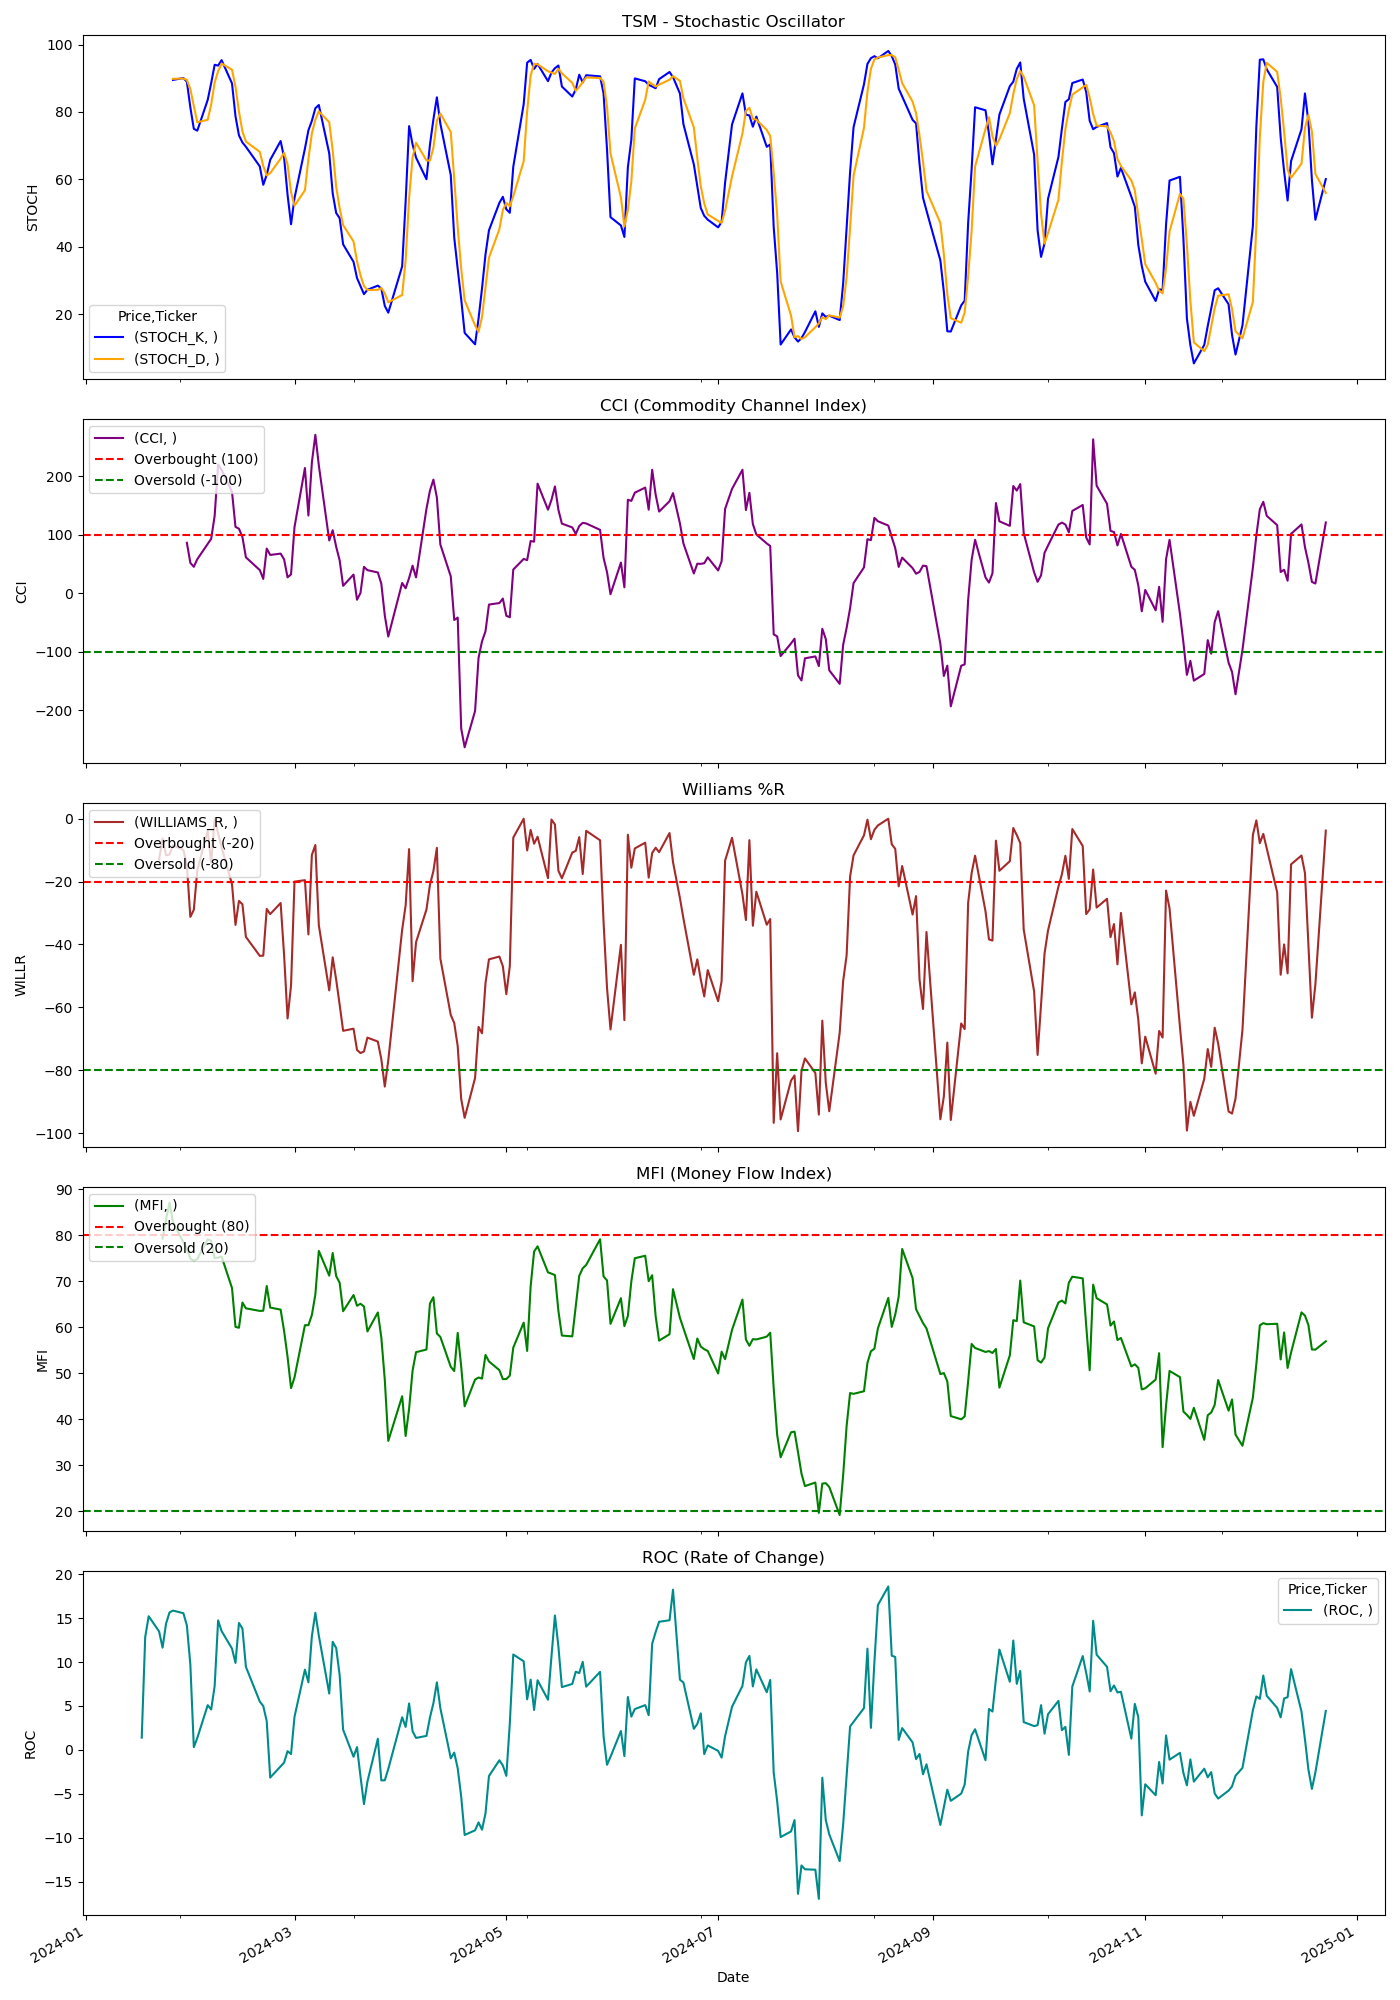

The table this chart was drawn from, first rows:
Price, Close, High, Low, Open, Volume, STOCH_K, STOCH_D, CCI, WILLIAMS_R, MFI, ROC
Ticker, TSM, TSM, TSM, TSM, TSM, , , , , , 
Date, , , , , , , , , , , 
2024-01-02, 100.1, 101.2, 99.19, 100.8, 9020900, , , , , , 
2024-01-03, 98.77, 99.84, 98.27, 98.94, 6650600, , , , , , 
2024-01-04, 97.75, 99.04, 97.74, 98.14, 7996700, , , , , , 
2024-01-05, 98.22, 99.24, 97.42, 97.62, 7344900, , , , , , 
2024-01-08, 100.8, 101.4, 99.1, 99.23, 12455600, , , , , , 
2024-01-09, 100.5, 100.5, 98.81, 99.64, 7764000, , , , , , 
2024-01-10, 99.39, 101.3, 98.58, 101.1, 6975700, , , , , , 
2024-01-11, 99.81, 100.7, 98.59, 100.3, 7862700, , , , , , 
2024-01-12, 99.83, 101, 99.46, 99.48, 6514000, , , , , , 
2024-01-16, 100.3, 100.9, 98.8, 99.13, 11185500, , , , , , 
2024-01-17, 101.5, 101.9, 98.6, 99.46, 17649500, , , , , , 1.399
2024-01-18, 111.5, 111.8, 108, 109.6, 58783700, , , , , , 12.84
2024-01-19, 112.6, 113.5, 109.5, 111.6, 37737300, , , , , , 15.2
2024-01-22, 111.5, 113.5, 110.9, 113.2, 17755500, , , , -12.97, , 13.47
2024-01-23, 112.5, 113, 111.6, 111.9, 11667900, , , , -6.239, 79.26, 11.63
2024-01-24, 114.9, 117.2, 113, 113.7, 21859200, , , , -11.62, 83.42, 14.36
2024-01-25, 114.9, 117.2, 114.9, 116.4, 15485300, , , , -11.42, 87.07, 15.63
2024-01-26, 115.6, 116.4, 114.7, 115.3, 10196400, 89.51, 89.82, , -8.426, 82.85, 15.85
2024-01-29, 115.3, 116.2, 114.1, 115.5, 10042200, 90.08, 89.94, , -9.91, 78.42, 15.55
2024-01-30, 114.4, 116.4, 113.9, 114.7, 11030800, 88.96, 89.52, 86.05, -14.79, 76.99, 14.15
2024-01-31, 111.4, 113.1, 111.3, 111.9, 12853900, 81.36, 86.8, 51.75, -31.23, 74.92, 9.723
2024-02-01, 111.8, 112.4, 111, 112.2, 8807600, 75.01, 81.77, 45.06, -28.97, 74.38, 0.3185
2024-02-02, 114.1, 114.3, 112.3, 113.3, 10042200, 74.45, 76.94, 58.03, -16.45, 74.82, 1.357
2024-02-05, 117.1, 117.9, 115, 115.5, 13267600, 83.58, 77.68, 84.18, -3.838, 79.08, 5.096
2024-02-06, 117.7, 119.3, 116.6, 118.4, 11503800, 88.58, 82.2, 92.89, -13.99, 78.77, 4.6
2024-02-07, 123.2, 123.3, 118.3, 118.3, 18172500, 94.01, 88.72, 132, -0.143, 75, 7.261
2024-02-08, 131.9, 132.9, 124.3, 125.2, 33367000, 93.76, 92.12, 220.1, -4.588, 75.11, 14.73
2024-02-09, 131.3, 133.3, 128.8, 132.6, 16984200, 95.38, 94.38, 211, -9.131, 75.35, 13.52
2024-02-12, 128.6, 131.6, 128.4, 131.4, 14203800, 88.47, 92.54, 173, -20.88, 68.51, 11.52
2024-02-13, 125.8, 128.1, 124.7, 126.1, 14494000, 78.74, 87.53, 113.4, -33.78, 60.09, 9.9
2024-02-14, 127.5, 129, 126.2, 127.8, 13069700, 73.06, 80.09, 110.1, -26.15, 59.89, 14.44
2024-02-15, 127.2, 129.3, 126.6, 129, 12554000, 70.95, 74.25, 95.97, -27.22, 65.37, 13.79
2024-02-16, 124.9, 126.8, 124.1, 125.4, 13091700, 69.68, 71.23, 61.23, -37.59, 64.11, 9.451
2024-02-20, 123.6, 125.3, 122.4, 125.1, 12038800, 63.86, 68.16, 39.4, -43.62, 63.55, 5.506
2024-02-21, 123.6, 123.6, 121.2, 122.7, 11578100, 58.41, 63.98, 24.28, -43.57, 63.59, 4.992
2024-02-22, 127.3, 129.6, 127.2, 127.9, 17014100, 61.37, 61.21, 76.23, -28.71, 68.95, 3.273
2024-02-23, 127.7, 129.2, 125.9, 128.7, 10123300, 65.79, 61.86, 65.29, -30.34, 64.28, -3.141
2024-02-26, 128.8, 129.4, 126.8, 128.2, 9526700, 71.38, 66.18, 67.57, -26.82, 63.83, -1.856
2024-02-27, 126.8, 130.1, 126.8, 128.9, 8851800, 66.49, 67.89, 57.75, -43.38, 59.18, -1.433
2024-02-28, 125.6, 126.8, 124.9, 126.7, 6519100, 55.42, 64.43, 26.99, -63.54, 53.56, -0.1333
2024-02-29, 126.9, 127.4, 125.4, 126.2, 9369900, 46.69, 56.2, 32.08, -53.02, 46.79, -0.4641
2024-03-01, 132, 134.7, 128.3, 128.3, 24361700, 54.48, 52.2, 113.2, -20.01, 49.11, 3.774
2024-03-04, 136.3, 140, 135.8, 138, 26544600, 69.14, 56.77, 214, -19.55, 60.45, 9.133
2024-03-05, 133.1, 135.5, 131.9, 135.2, 13694700, 74.55, 66.05, 132.7, -36.79, 60.45, 7.692
2024-03-06, 139.6, 142, 136.7, 136.9, 22292700, 77.38, 73.69, 223.7, -11.52, 62.66, 12.95
2024-03-07, 147.1, 149.5, 142.1, 142.9, 34675700, 81.11, 77.68, 270.7, -8.365, 67.09, 15.6
2024-03-08, 144.3, 156.2, 142.9, 151.8, 43771100, 82.07, 80.19, 218.6, -33.9, 76.57, 13
2024-03-11, 137.1, 142.4, 137, 141.6, 29227100, 67.71, 76.96, 90.07, -54.61, 71.2, 6.415
2024-03-12, 142.4, 144.7, 138.6, 142.5, 21218500, 55.8, 68.53, 107.5, -44.09, 76.12, 12.29
2024-03-13, 140.2, 141.2, 139.4, 141.1, 12923100, 50.03, 57.85, 79.3, -51.21, 71.1, 11.59
2024-03-14, 137.7, 141.1, 137.1, 140.6, 14961900, 48.51, 51.45, 56.06, -59.15, 69.66, 8.51
2024-03-15, 135.1, 135.8, 132.8, 133.5, 22733000, 40.72, 46.42, 12.49, -67.46, 63.48, 2.3
2024-03-18, 135.3, 140.1, 135.3, 138.8, 14732900, 35.53, 41.59, 31.76, -66.79, 67, -0.7704
2024-03-19, 133.5, 134.9, 131.7, 134, 17341100, 30.73, 35.66, -11.32, -73.54, 64.67, 0.3317
2024-03-20, 135.4, 135.9, 133.7, 135.2, 12750200, 28.38, 31.55, 0.258, -74.54, 65.1, -3.012
2024-03-21, 138.1, 141.2, 137.7, 141.1, 17809400, 25.96, 28.36, 44.96, -74.04, 64.5, -6.155
2024-03-22, 139.1, 139.9, 137.7, 138, 9935200, 27.26, 27.2, 39.31, -69.63, 59.1, -3.593
2024-03-25, 138.8, 140.3, 137.9, 138.8, 9922200, 28.48, 27.23, 35.31, -70.88, 63.21, 1.28
... 189 more rows
